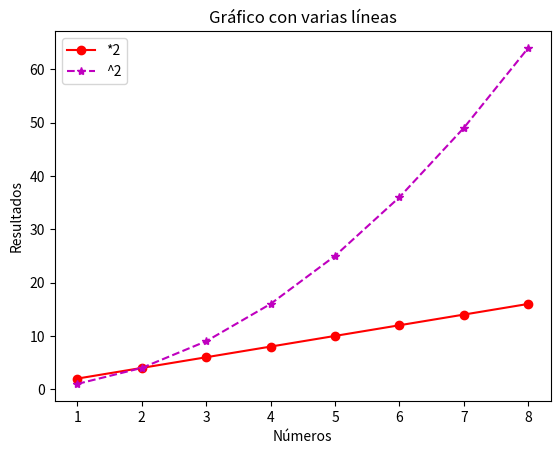

This figure's Python source:
import matplotlib.pyplot as plt

# Datos
x = [1, 2, 3, 4, 5, 6, 7, 8]
y1 = [2, 4, 6, 8, 10, 12, 14, 16]
y2 = [1, 4, 9, 16, 25, 36, 49, 64]

# '-' hace que sea una línea continua, 'o' pone círculos como marcadores y 'r' convierte a color rojo
plt.plot(x, y1, "-or")

# '--' hace que sea una línea discontinua, '*' pone estrellas como marcadores y 'm' convierte a color magenta
plt.plot(x, y2, "--*m")

plt.legend(["*2", "^2"])    # Para colocar una leyenda
plt.title("Gráfico con varias líneas")
plt.xlabel("Números")
plt.ylabel("Resultados")
plt.show()  # Mostrar gráficos
